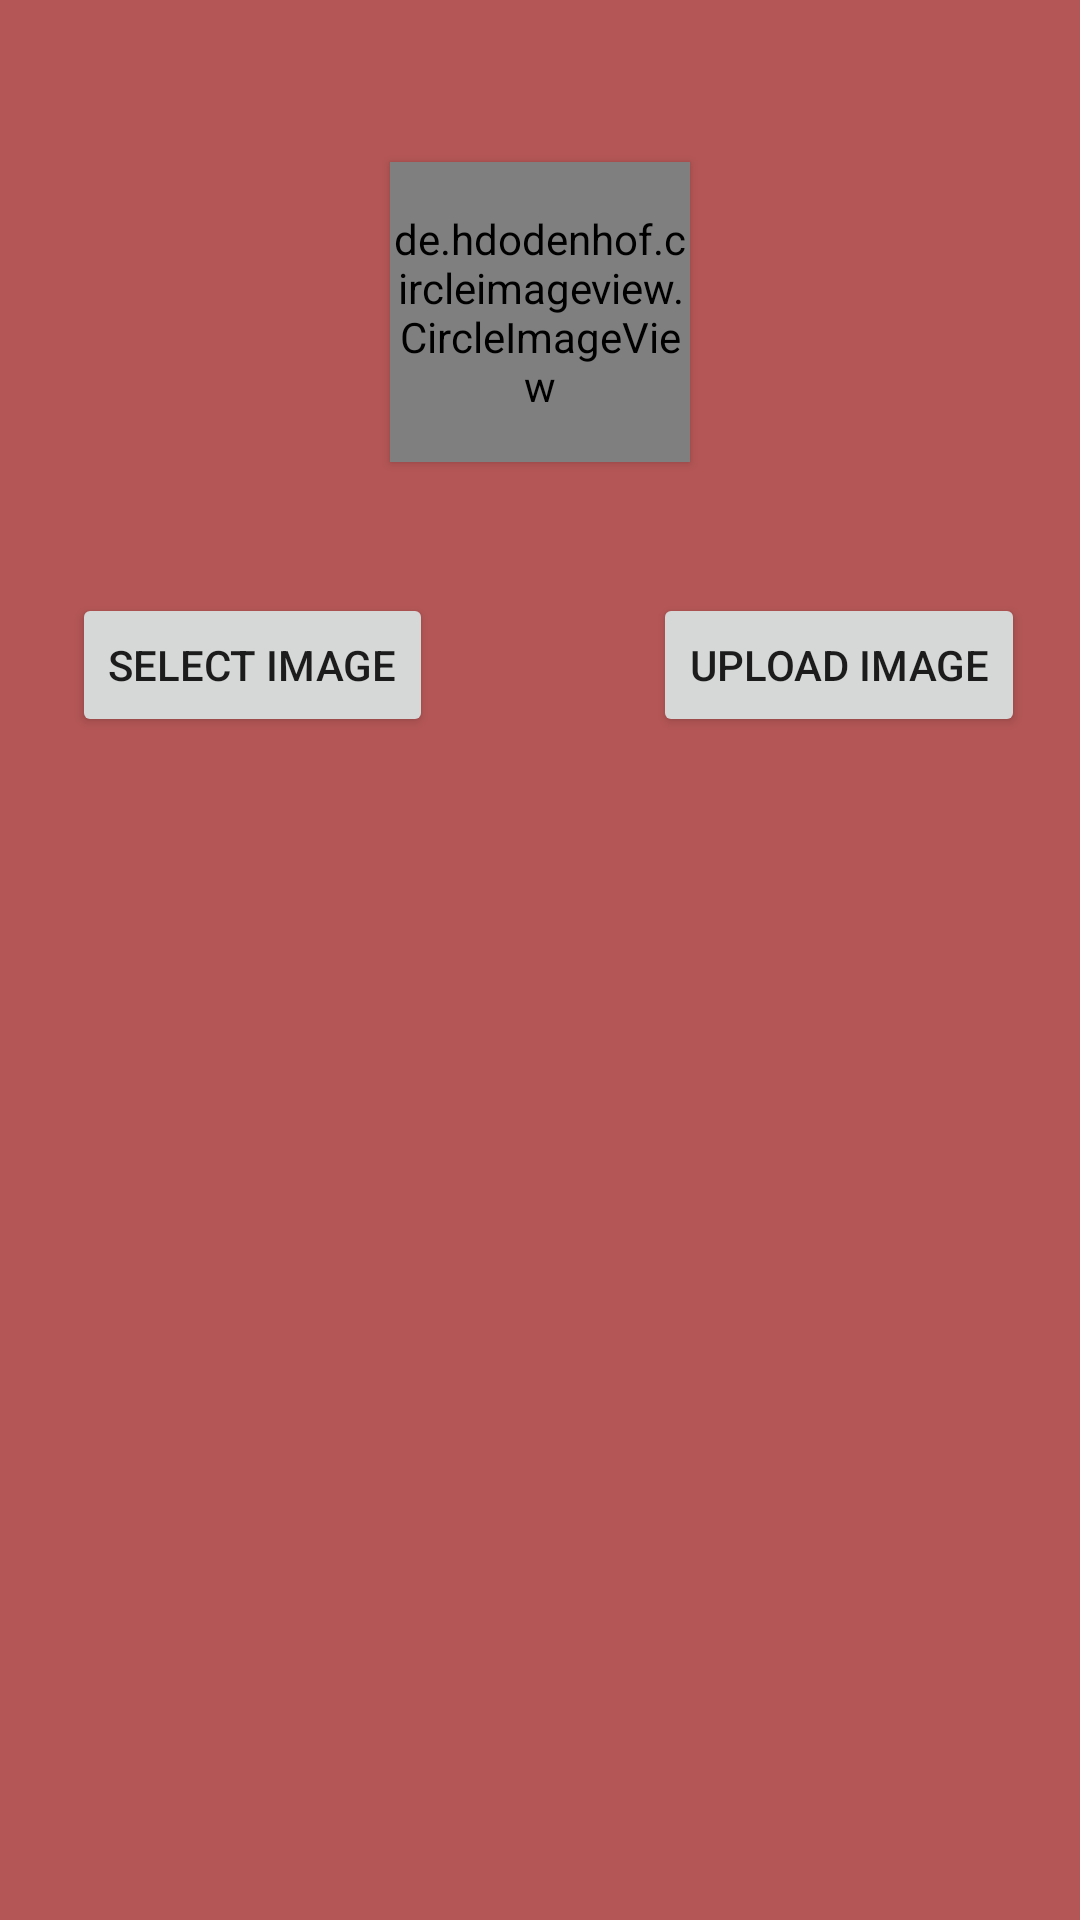

The Android layout XML behind this screen, and the referenced resources:
<!-- AndroidManifest.xml: application theme Theme.PikIpamgeProfileAndsaveItInServerRd -->
<!-- res/layout/fragment_blank2.xml -->
<?xml version="1.0" encoding="utf-8"?>
<androidx.constraintlayout.widget.ConstraintLayout xmlns:android="http://schemas.android.com/apk/res/android"
    xmlns:tools="http://schemas.android.com/tools"
    android:layout_width="match_parent"
    xmlns:app="http://schemas.android.com/apk/res-auto"
    android:background="#B55656"
    android:layout_height="match_parent"
    tools:context=".BlankFragment2">
    <de.hdodenhof.circleimageview.CircleImageView
        android:id="@+id/profile_imagef"
        android:layout_width="100dp"
        android:layout_height="100dp"
        android:layout_centerHorizontal="true"
        android:elevation="2dp"
        android:src="@mipmap/ic_avatar"
        app:civ_border_color="@color/design_default_color_primary"
        app:civ_border_width="2dp"
        app:layout_constraintBottom_toBottomOf="parent"
        app:layout_constraintEnd_toEndOf="parent"
        app:layout_constraintStart_toStartOf="parent"
        app:layout_constraintTop_toTopOf="parent"
        app:layout_constraintVertical_bias=".1" />

    <Button
        android:id="@+id/selectImage"
        android:layout_width="wrap_content"
        android:layout_height="wrap_content"
        android:text="Select Image"
        android:onClick="selectImage"
        app:layout_constraintBottom_toBottomOf="parent"
        app:layout_constraintEnd_toEndOf="parent"
        app:layout_constraintHorizontal_bias=".1"
        app:layout_constraintStart_toStartOf="parent"
        app:layout_constraintTop_toBottomOf="@+id/profile_imagef"
        app:layout_constraintVertical_bias=".1" />

    <Button
        android:id="@+id/uploadImage"
        android:layout_width="wrap_content"
        android:layout_height="wrap_content"
        android:text="Upload Image"
        android:onClick="uploadImage"
        app:layout_constraintBottom_toBottomOf="@+id/selectImage"
        app:layout_constraintEnd_toEndOf="parent"
        app:layout_constraintHorizontal_bias=".8"
        app:layout_constraintStart_toEndOf="@+id/selectImage"
        app:layout_constraintTop_toTopOf="@+id/selectImage" />




</androidx.constraintlayout.widget.ConstraintLayout>
<!-- resources referenced by this layout -->
<resources>
  <!-- mipmap ic_avatar: png bitmap (mipmap-xhdpi, 1568 bytes) -->
  <style name="Theme.PikIpamgeProfileAndsaveItInServerRd" parent="Theme.MaterialComponents.DayNight.NoActionBar">
          
          <item name="colorPrimary">@color/purple_500</item>
          <item name="colorPrimaryVariant">@color/purple_700</item>
          <item name="colorOnPrimary">@color/white</item>
          
          <item name="colorSecondary">@color/teal_200</item>
          <item name="colorSecondaryVariant">@color/teal_700</item>
          <item name="colorOnSecondary">@color/black</item>
          
          <item name="android:statusBarColor" tools:targetApi="l">?attr/colorPrimaryVariant</item>
          
  
      </style>
  <!-- not gathered from this repository: default colours our renderer supplied (Android Studio template values) -->
  <color name="purple_500">#FF6200EE</color>
  <color name="purple_700">#FF3700B3</color>
  <color name="teal_200">#FF03DAC5</color>
  <color name="teal_700">#FF018786</color>
  <color name="black">#FF000000</color>
  <color name="white">#FFFFFFFF</color>
</resources>
